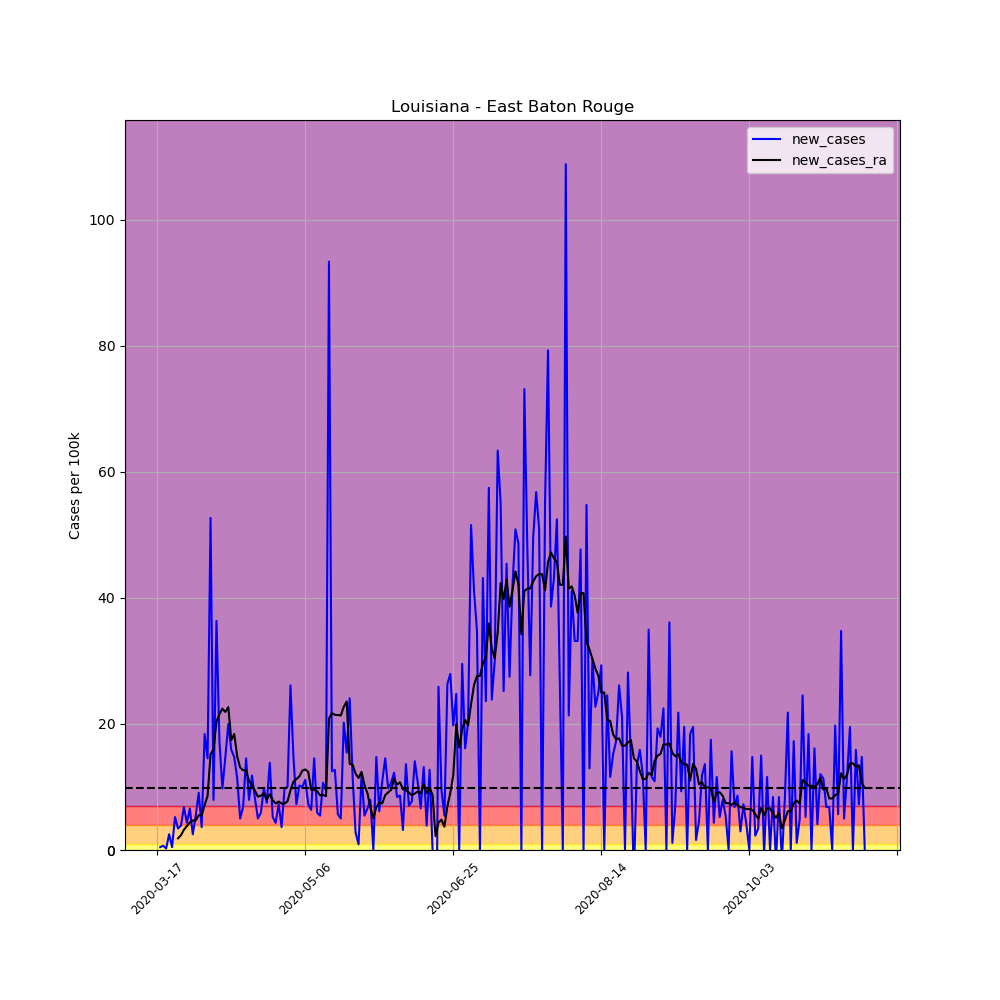

Values plotted in this chart, from the file beside it:
, date, county, state, fips, cases, deaths, COUNTY, STNAME, CTYNAME, POPESTIMATE2019, per_100k, per_100k_ra, new_cases, new_cases_ra
120041, 2020-03-17, East Baton Rouge, Louisiana, 22033, 1, 0, 33, Louisiana, East Baton Rouge, 440059, 0.2272, , , 
120042, 2020-03-18, East Baton Rouge, Louisiana, 22033, 3, 0, 33, Louisiana, East Baton Rouge, 440059, 0.6817, , 0.4545, 
120043, 2020-03-19, East Baton Rouge, Louisiana, 22033, 6, 0, 33, Louisiana, East Baton Rouge, 440059, 1.363, , 0.6817, 
120044, 2020-03-20, East Baton Rouge, Louisiana, 22033, 7, 0, 33, Louisiana, East Baton Rouge, 440059, 1.591, , 0.2272, 
120045, 2020-03-21, East Baton Rouge, Louisiana, 22033, 18, 0, 33, Louisiana, East Baton Rouge, 440059, 4.09, , 2.5, 
120046, 2020-03-22, East Baton Rouge, Louisiana, 22033, 20, 0, 33, Louisiana, East Baton Rouge, 440059, 4.545, , 0.4545, 
120047, 2020-03-23, East Baton Rouge, Louisiana, 22033, 43, 1, 33, Louisiana, East Baton Rouge, 440059, 9.771, 3.181, 5.227, 
120048, 2020-03-24, East Baton Rouge, Louisiana, 22033, 58, 2, 33, Louisiana, East Baton Rouge, 440059, 13.18, 5.032, 3.409, 1.85
120049, 2020-03-25, East Baton Rouge, Louisiana, 22033, 75, 3, 33, Louisiana, East Baton Rouge, 440059, 17.04, 7.369, 3.863, 2.337
120050, 2020-03-26, East Baton Rouge, Louisiana, 22033, 105, 4, 33, Louisiana, East Baton Rouge, 440059, 23.86, 10.58, 6.817, 3.214
120051, 2020-03-27, East Baton Rouge, Louisiana, 22033, 124, 4, 33, Louisiana, East Baton Rouge, 440059, 28.18, 14.38, 4.318, 3.798
120052, 2020-03-28, East Baton Rouge, Louisiana, 22033, 153, 4, 33, Louisiana, East Baton Rouge, 440059, 34.77, 18.76, 6.59, 4.383
120053, 2020-03-29, East Baton Rouge, Louisiana, 22033, 164, 7, 33, Louisiana, East Baton Rouge, 440059, 37.27, 23.44, 2.5, 4.675
120054, 2020-03-30, East Baton Rouge, Louisiana, 22033, 188, 9, 33, Louisiana, East Baton Rouge, 440059, 42.72, 28.15, 5.454, 4.707
120055, 2020-03-31, East Baton Rouge, Louisiana, 22033, 228, 9, 33, Louisiana, East Baton Rouge, 440059, 51.81, 33.66, 9.09, 5.519
120056, 2020-04-01, East Baton Rouge, Louisiana, 22033, 244, 10, 33, Louisiana, East Baton Rouge, 440059, 55.45, 39.15, 3.636, 5.486
120057, 2020-04-02, East Baton Rouge, Louisiana, 22033, 325, 11, 33, Louisiana, East Baton Rouge, 440059, 73.85, 46.29, 18.41, 7.142
120058, 2020-04-03, East Baton Rouge, Louisiana, 22033, 389, 13, 33, Louisiana, East Baton Rouge, 440059, 88.4, 54.9, 14.54, 8.603
120059, 2020-04-04, East Baton Rouge, Louisiana, 22033, 621, 14, 33, Louisiana, East Baton Rouge, 440059, 141.1, 70.09, 52.72, 15.19
120060, 2020-04-05, East Baton Rouge, Louisiana, 22033, 656, 22, 33, Louisiana, East Baton Rouge, 440059, 149.1, 86.06, 7.953, 15.97
120061, 2020-04-06, East Baton Rouge, Louisiana, 22033, 816, 25, 33, Louisiana, East Baton Rouge, 440059, 185.4, 106.4, 36.36, 20.39
120062, 2020-04-07, East Baton Rouge, Louisiana, 22033, 892, 31, 33, Louisiana, East Baton Rouge, 440059, 202.7, 128, 17.27, 21.56
120063, 2020-04-08, East Baton Rouge, Louisiana, 22033, 935, 33, 33, Louisiana, East Baton Rouge, 440059, 212.5, 150.4, 9.771, 22.43
120064, 2020-04-09, East Baton Rouge, Louisiana, 22033, 1000, 36, 33, Louisiana, East Baton Rouge, 440059, 227.2, 172.3, 14.77, 21.91
120065, 2020-04-10, East Baton Rouge, Louisiana, 22033, 1088, 39, 33, Louisiana, East Baton Rouge, 440059, 247.2, 195, 20, 22.69
120066, 2020-04-11, East Baton Rouge, Louisiana, 22033, 1158, 45, 33, Louisiana, East Baton Rouge, 440059, 263.1, 212.5, 15.91, 17.43
120067, 2020-04-12, East Baton Rouge, Louisiana, 22033, 1223, 49, 33, Louisiana, East Baton Rouge, 440059, 277.9, 230.9, 14.77, 18.41
120068, 2020-04-13, East Baton Rouge, Louisiana, 22033, 1273, 52, 33, Louisiana, East Baton Rouge, 440059, 289.3, 245.7, 11.36, 14.84
120069, 2020-04-14, East Baton Rouge, Louisiana, 22033, 1295, 58, 33, Louisiana, East Baton Rouge, 440059, 294.3, 258.8, 4.999, 13.08
120070, 2020-04-15, East Baton Rouge, Louisiana, 22033, 1325, 62, 33, Louisiana, East Baton Rouge, 440059, 301.1, 271.5, 6.817, 12.66
120071, 2020-04-16, East Baton Rouge, Louisiana, 22033, 1389, 66, 33, Louisiana, East Baton Rouge, 440059, 315.6, 284.1, 14.54, 12.63
120072, 2020-04-17, East Baton Rouge, Louisiana, 22033, 1424, 66, 33, Louisiana, East Baton Rouge, 440059, 323.6, 295, 7.953, 10.91
120073, 2020-04-18, East Baton Rouge, Louisiana, 22033, 1476, 72, 33, Louisiana, East Baton Rouge, 440059, 335.4, 305.3, 11.82, 10.32
120074, 2020-04-19, East Baton Rouge, Louisiana, 22033, 1512, 72, 33, Louisiana, East Baton Rouge, 440059, 343.6, 314.7, 8.181, 9.382
120075, 2020-04-20, East Baton Rouge, Louisiana, 22033, 1534, 74, 33, Louisiana, East Baton Rouge, 440059, 348.6, 323.2, 4.999, 8.473
120076, 2020-04-21, East Baton Rouge, Louisiana, 22033, 1560, 90, 33, Louisiana, East Baton Rouge, 440059, 354.5, 331.8, 5.908, 8.603
120077, 2020-04-22, East Baton Rouge, Louisiana, 22033, 1603, 95, 33, Louisiana, East Baton Rouge, 440059, 364.3, 340.8, 9.771, 9.025
120078, 2020-04-23, East Baton Rouge, Louisiana, 22033, 1636, 100, 33, Louisiana, East Baton Rouge, 440059, 371.8, 348.8, 7.499, 8.018
120079, 2020-04-24, East Baton Rouge, Louisiana, 22033, 1697, 109, 33, Louisiana, East Baton Rouge, 440059, 385.6, 357.7, 13.86, 8.862
120080, 2020-04-25, East Baton Rouge, Louisiana, 22033, 1720, 114, 33, Louisiana, East Baton Rouge, 440059, 390.9, 365.6, 5.227, 7.921
120081, 2020-04-26, East Baton Rouge, Louisiana, 22033, 1739, 120, 33, Louisiana, East Baton Rouge, 440059, 395.2, 373, 4.318, 7.369
120082, 2020-04-27, East Baton Rouge, Louisiana, 22033, 1771, 124, 33, Louisiana, East Baton Rouge, 440059, 402.4, 380.7, 7.272, 7.694
120083, 2020-04-28, East Baton Rouge, Louisiana, 22033, 1787, 125, 33, Louisiana, East Baton Rouge, 440059, 406.1, 388, 3.636, 7.369
120084, 2020-04-29, East Baton Rouge, Louisiana, 22033, 1830, 129, 33, Louisiana, East Baton Rouge, 440059, 415.9, 395.4, 9.771, 7.369
120085, 2020-04-30, East Baton Rouge, Louisiana, 22033, 1874, 137, 33, Louisiana, East Baton Rouge, 440059, 425.9, 403.1, 9.999, 7.726
120086, 2020-05-01, East Baton Rouge, Louisiana, 22033, 1989, 146, 33, Louisiana, East Baton Rouge, 440059, 452, 412.6, 26.13, 9.479
120087, 2020-05-02, East Baton Rouge, Louisiana, 22033, 2054, 148, 33, Louisiana, East Baton Rouge, 440059, 466.8, 423.4, 14.77, 10.84
120088, 2020-05-03, East Baton Rouge, Louisiana, 22033, 2086, 153, 33, Louisiana, East Baton Rouge, 440059, 474, 434.7, 7.272, 11.26
120089, 2020-05-04, East Baton Rouge, Louisiana, 22033, 2131, 156, 33, Louisiana, East Baton Rouge, 440059, 484.3, 446.4, 10.23, 11.69
120090, 2020-05-05, East Baton Rouge, Louisiana, 22033, 2175, 163, 33, Louisiana, East Baton Rouge, 440059, 494.3, 459, 9.999, 12.6
120091, 2020-05-06, East Baton Rouge, Louisiana, 22033, 2224, 165, 33, Louisiana, East Baton Rouge, 440059, 505.4, 471.8, 11.13, 12.79
120092, 2020-05-07, East Baton Rouge, Louisiana, 22033, 2256, 170, 33, Louisiana, East Baton Rouge, 440059, 512.7, 484.2, 7.272, 12.4
120093, 2020-05-08, East Baton Rouge, Louisiana, 22033, 2284, 171, 33, Louisiana, East Baton Rouge, 440059, 519, 493.8, 6.363, 9.577
120094, 2020-05-09, East Baton Rouge, Louisiana, 22033, 2348, 179, 33, Louisiana, East Baton Rouge, 440059, 533.6, 503.3, 14.54, 9.544
120095, 2020-05-10, East Baton Rouge, Louisiana, 22033, 2374, 182, 33, Louisiana, East Baton Rouge, 440059, 539.5, 512.7, 5.908, 9.349
120096, 2020-05-11, East Baton Rouge, Louisiana, 22033, 2398, 188, 33, Louisiana, East Baton Rouge, 440059, 544.9, 521.3, 5.454, 8.668
120097, 2020-05-12, East Baton Rouge, Louisiana, 22033, 2445, 190, 33, Louisiana, East Baton Rouge, 440059, 555.6, 530.1, 10.68, 8.765
120098, 2020-05-13, East Baton Rouge, Louisiana, 22033, 2487, 199, 33, Louisiana, East Baton Rouge, 440059, 565.2, 538.6, 9.544, 8.538
120099, 2020-05-14, East Baton Rouge, Louisiana, 22033, 2898, 201, 33, Louisiana, East Baton Rouge, 440059, 658.5, 559.5, 93.4, 20.84
120100, 2020-05-15, East Baton Rouge, Louisiana, 22033, 2953, 205, 33, Louisiana, East Baton Rouge, 440059, 671, 581.2, 12.5, 21.72
... 180 more rows
